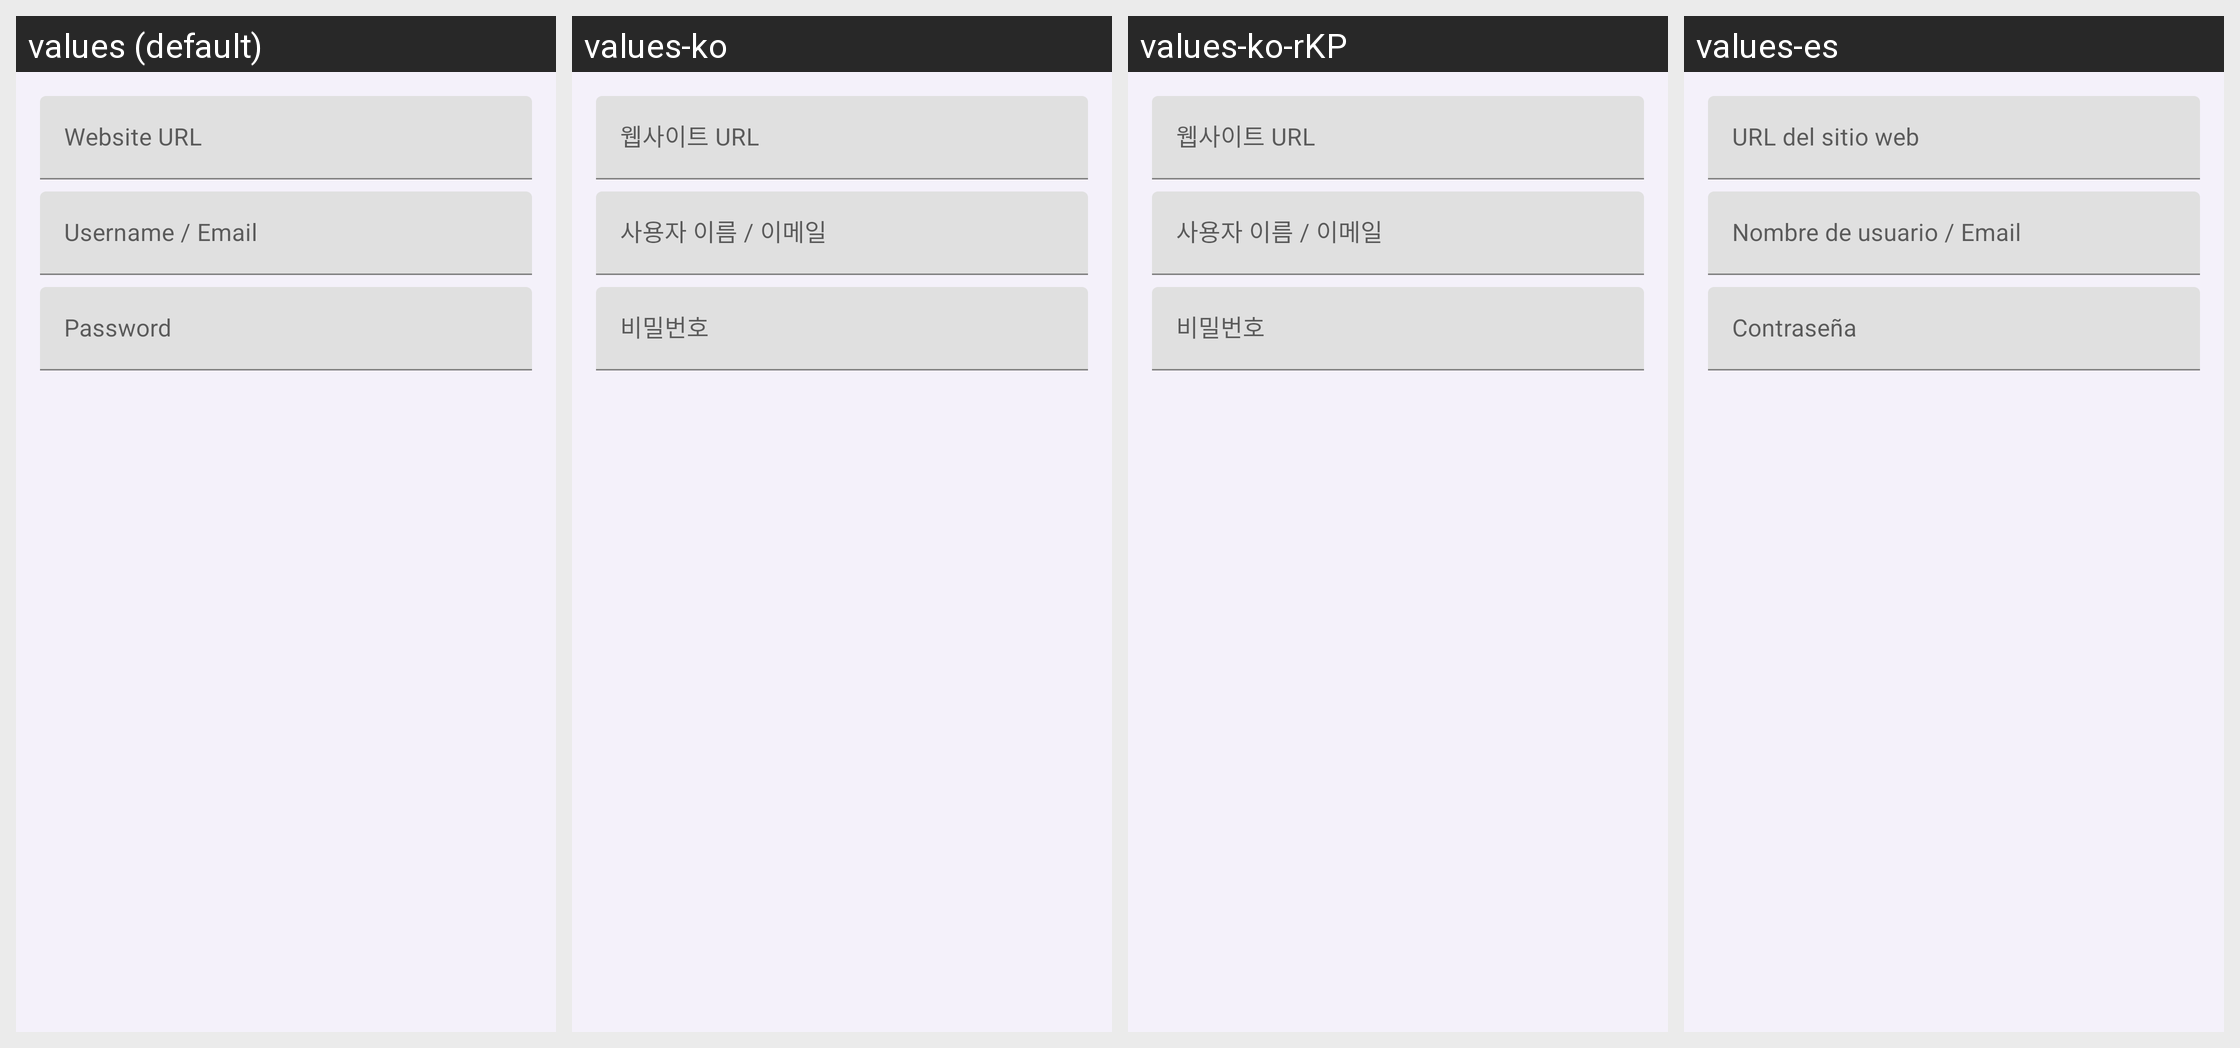

Here is an Android app screen in its default locale and in the app's own translations. Write out the translated-string differences for the strings that appear on this screen.
Android screen res/layout/dialog_add_password.xml rendered under 4 locales, left to right: values (default), values-ko, values-ko-rKP, values-es. Device: Nexus 5 (rendered at 1080×1920; each locale shown at half size, 540×960, under a caption strip naming it); theme Theme.ManorBrowser.
Other locales in the repository, not shown: values-ar, values-de, values-fr, values-hi, values-id, values-it, values-ja, values-nl, values-pl, values-pt, values-ru, values-tr, values-vi, values-zh, values-zh-rTW.
Strings drawn on this screen, with the default value and each locale's value (text and hints the layout hard-codes, and strings that could not be matched under every locale, appear in the picture but are not listed):

label_website_url
  values: Website URL
  values-ko: 웹사이트 URL
  values-ko-rKP: 웹사이트 URL
  values-es: URL del sitio web

label_username
  values: Username / Email
  values-ko: 사용자 이름 / 이메일
  values-ko-rKP: 사용자 이름 / 이메일
  values-es: Nombre de usuario / Email

label_password
  values: Password
  values-ko: 비밀번호
  values-ko-rKP: 비밀번호
  values-es: Contraseña
